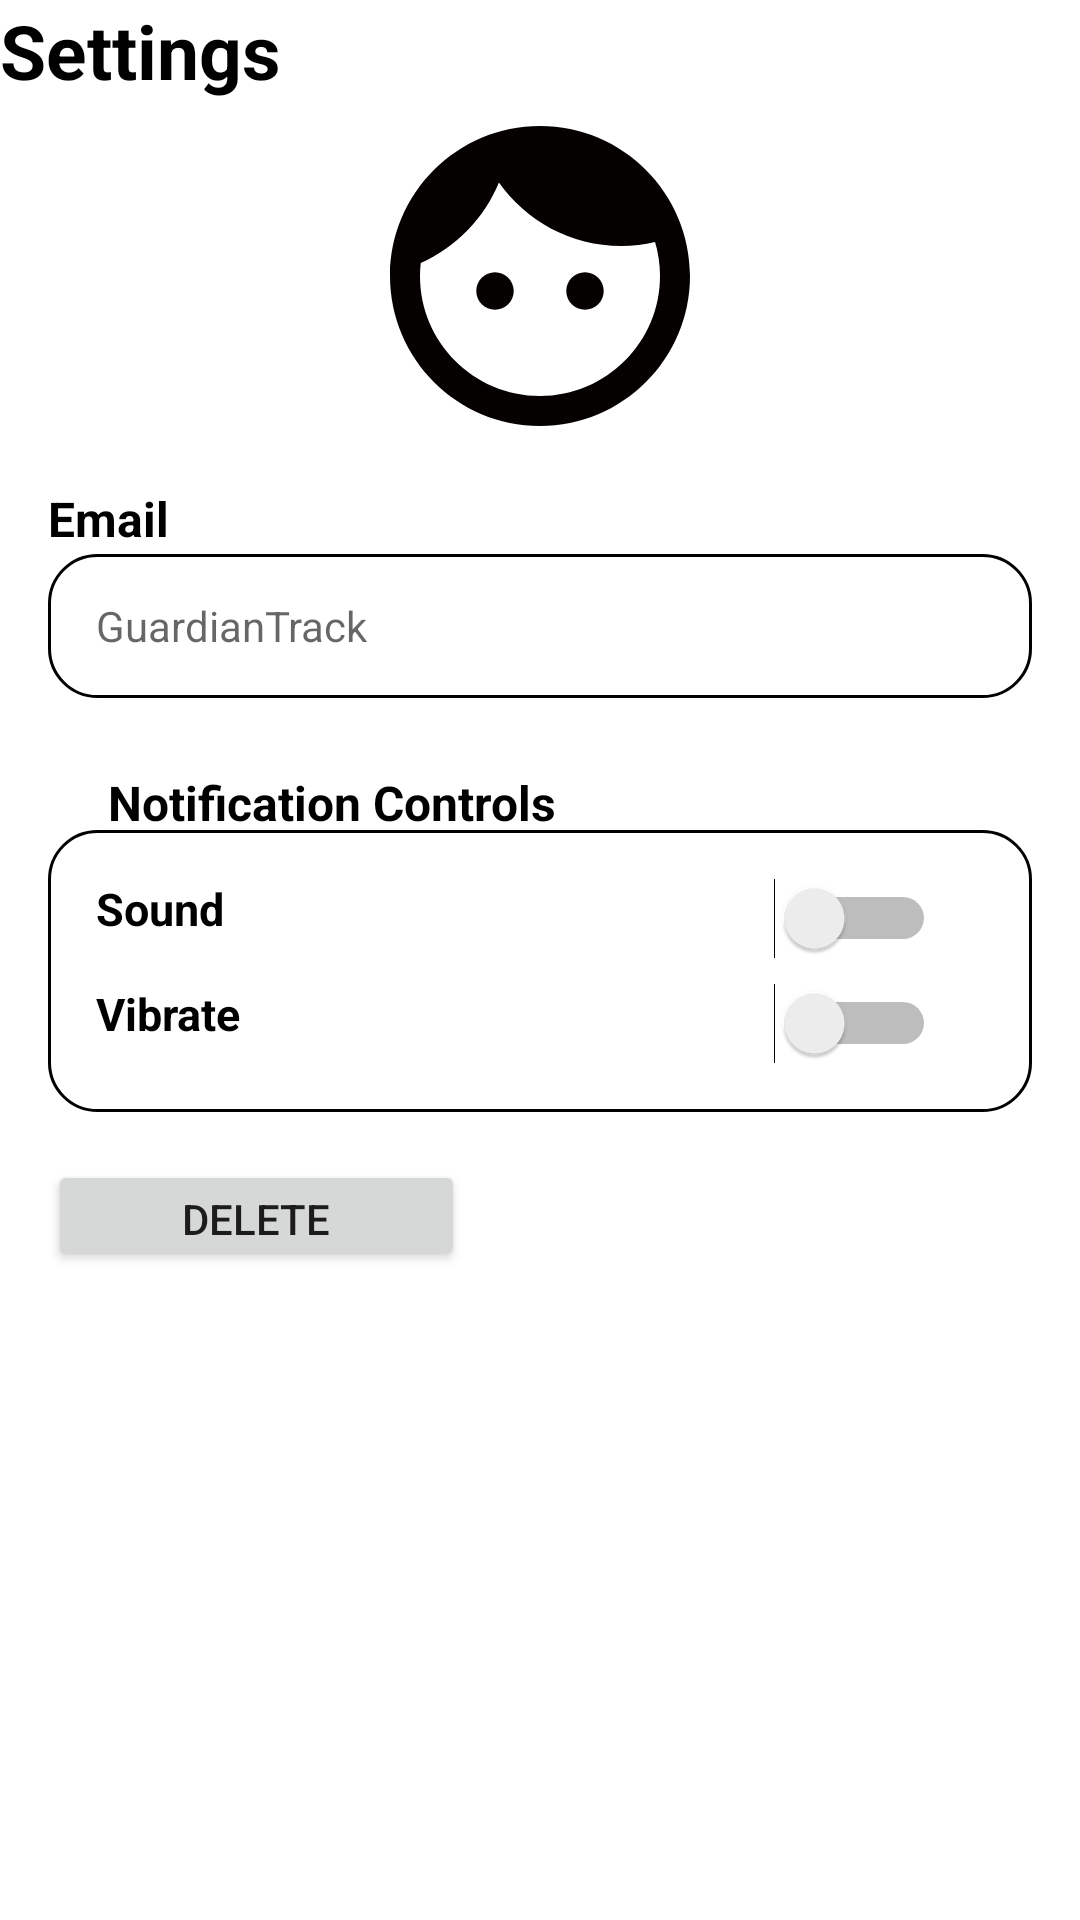

Here is an Android app screen rendered from its layout file. Give the layout XML and the strings, colors and styles it references.
<!-- AndroidManifest.xml: application theme Theme.GuardianTrack -->
<!-- res/layout/fragment_settings.xml -->
<?xml version="1.0" encoding="utf-8"?>
<androidx.drawerlayout.widget.DrawerLayout xmlns:android="http://schemas.android.com/apk/res/android"
    xmlns:tools="http://schemas.android.com/tools"
    android:layout_width="match_parent"
    android:layout_height="match_parent"

    tools:context=".SettingsFragment">

    <RelativeLayout
        android:layout_width="match_parent"
        android:layout_height="match_parent"
        android:background="@color/white">

        <TextView
            android:id="@+id/textViewAccountSettings"
            android:layout_width="wrap_content"
            android:layout_height="wrap_content"
            android:text="Settings"
            android:textColor="@color/black"
            android:textSize="25sp"
            android:textStyle="bold" />
        
        <LinearLayout
            android:layout_width="match_parent"
            android:layout_height="wrap_content"
            android:orientation="vertical"
            android:padding="16dp">



            <ImageView
                android:id="@+id/accImage"
                android:layout_width="120dp"
                android:layout_height="120dp"
                android:src="@drawable/face"
                android:scaleType="centerCrop"
                android:layout_marginTop="16dp"
                android:layout_gravity="center_horizontal" />

            
            <TextView
                android:id="@+id/TextViewPhoneNumber"
                android:layout_width="wrap_content"
                android:layout_height="wrap_content"
                android:layout_marginTop="10dp"
                android:text="Email"
                android:textColor="@color/black"
                android:textSize="16sp"
                android:textStyle="bold" />

            <TextView
                android:id="@+id/SettingsEmail"
                android:layout_width="match_parent"
                android:layout_height="48dp"
                android:layout_marginTop="1dp"
                android:hint="@string/app_name"
                android:inputType="textEmailAddress"
                android:minHeight="48dp"
                android:textColor="@color/black"
                android:textSize="14sp"
                android:gravity="center_vertical|start"
                android:background="@drawable/rounded_background"
                android:paddingStart="16dp" />

            
            <RelativeLayout
                android:layout_width="match_parent"
                android:layout_height="wrap_content"
                android:layout_marginTop="24dp">

                
                <ImageView
                    android:id="@+id/notificationLogo"
                    android:layout_width="20dp"
                    android:layout_height="20dp"
                    android:src="@drawable/notification"
                    android:scaleType="centerCrop"
                    android:layout_alignParentStart="true"
                    android:layout_alignParentTop="true"

                   />

                
                <TextView
                    android:id="@+id/textViewNotificationControls"
                    android:layout_width="wrap_content"
                    android:layout_height="wrap_content"
                    android:text="Notification Controls"
                    android:textColor="@color/black"
                    android:textSize="16sp"
                    android:textStyle="bold"
                    android:layout_toEndOf="@id/notificationLogo"
                    android:layout_alignParentTop="true"
                     />

                
                <LinearLayout
                    android:layout_width="match_parent"
                    android:layout_height="wrap_content"
                    android:orientation="vertical"
                    android:layout_below="@id/notificationLogo"

                    android:background="@drawable/rounded_background"
                    android:padding="16dp">

                    
                    <RelativeLayout
                        android:layout_width="match_parent"
                        android:layout_height="wrap_content">

                        <TextView
                            android:id="@+id/textViewSound"
                            android:layout_width="wrap_content"
                            android:layout_height="wrap_content"
                            android:text="Sound"

                            android:textColor="@color/black"
                            android:textSize="15sp"
                            android:textStyle="bold"
                            android:layout_alignParentStart="true"
                            android:layout_alignParentLeft="true" />

                        <Switch
                            android:id="@+id/switchSound"
                            android:layout_width="wrap_content"
                            android:layout_height="wrap_content"
                            android:layout_alignParentEnd="true"
                            android:layout_alignParentRight="true"
                            android:layout_marginEnd="16dp"
                            android:textColor="@color/black"
                            android:textSize="16sp" />

                    </RelativeLayout>

                    
                    <RelativeLayout
                        android:layout_width="match_parent"
                        android:layout_height="wrap_content"
                        android:layout_marginTop="8dp">

                        <TextView
                            android:id="@+id/textViewVibrate"
                            android:layout_width="wrap_content"
                            android:layout_height="wrap_content"
                            android:text="Vibrate"
                            android:textColor="@color/black"
                            android:textSize="15sp"

                            android:textStyle="bold"
                            android:layout_alignParentStart="true"
                            android:layout_alignParentLeft="true" />

                        <Switch
                            android:id="@+id/switchVibration"
                            android:layout_width="wrap_content"
                            android:layout_height="wrap_content"
                            android:layout_alignParentEnd="true"
                            android:layout_alignParentRight="true"
                            android:layout_marginEnd="16dp"
                            android:textColor="@color/black"
                            android:textSize="16sp" />

                    </RelativeLayout>
                </LinearLayout>

            </RelativeLayout>

            <Button
                android:id="@+id/buttonDeleteAccount"
                android:layout_width="139dp"
                android:layout_height="37dp"
                android:layout_alignParentBottom="true"
                android:layout_centerHorizontal="true"
                android:layout_marginTop="16dp"
                android:text="Delete Account"
                android:visibility="visible" />
        </LinearLayout>

    </RelativeLayout>

</androidx.drawerlayout.widget.DrawerLayout>
<!-- resources referenced by this layout -->
<resources>
  <color name="black">#FF000000</color>
  <color name="white">#FFFFFFFF</color>
  <!-- drawable face (drawable) -->
  <vector android:height="24dp" android:tint="#050101"
      android:viewportHeight="24" android:viewportWidth="24"
      android:width="24dp" xmlns:android="http://schemas.android.com/apk/res/android">
      <path android:fillColor="@android:color/white" android:pathData="M9,11.75c-0.69,0 -1.25,0.56 -1.25,1.25s0.56,1.25 1.25,1.25 1.25,-0.56 1.25,-1.25 -0.56,-1.25 -1.25,-1.25zM15,11.75c-0.69,0 -1.25,0.56 -1.25,1.25s0.56,1.25 1.25,1.25 1.25,-0.56 1.25,-1.25 -0.56,-1.25 -1.25,-1.25zM12,2C6.48,2 2,6.48 2,12s4.48,10 10,10 10,-4.48 10,-10S17.52,2 12,2zM12,20c-4.41,0 -8,-3.59 -8,-8 0,-0.29 0.02,-0.58 0.05,-0.86 2.36,-1.05 4.23,-2.98 5.21,-5.37C11.07,8.33 14.05,10 17.42,10c0.78,0 1.53,-0.09 2.25,-0.26 0.21,0.71 0.33,1.47 0.33,2.26 0,4.41 -3.59,8 -8,8z"/>
  </vector>
  <!-- drawable rounded_background (drawable) -->
  <?xml version="1.0" encoding="utf-8"?>
  <shape xmlns:android="http://schemas.android.com/apk/res/android">
      <solid android:color="@android:color/white"/> 
      <corners android:radius="16dp"/> 
      <stroke android:color="@android:color/black" android:width="1dp"/> 
  </shape>
  <string name="app_name">GuardianTrack</string>
  <style name="Theme.GuardianTrack" parent="Theme.MaterialComponents.DayNight.DarkActionBar">
          
          <item name="colorPrimary">@color/material_dynamic_neutral_variant10</item>
          <item name="colorPrimaryVariant">@color/purple_700</item>
          <item name="colorOnPrimary">@color/white</item>
          
          <item name="colorSecondary">@color/teal_200</item>
          <item name="colorSecondaryVariant">@color/teal_700</item>
          <item name="colorOnSecondary">@color/black</item>
          
          <item name="android:statusBarColor">?attr/colorPrimaryVariant</item>
          
      </style>
  <color name="purple_700">#FF3700B3</color>
  <color name="teal_200">#FF03DAC5</color>
  <color name="teal_700">#FF018786</color>
</resources>
